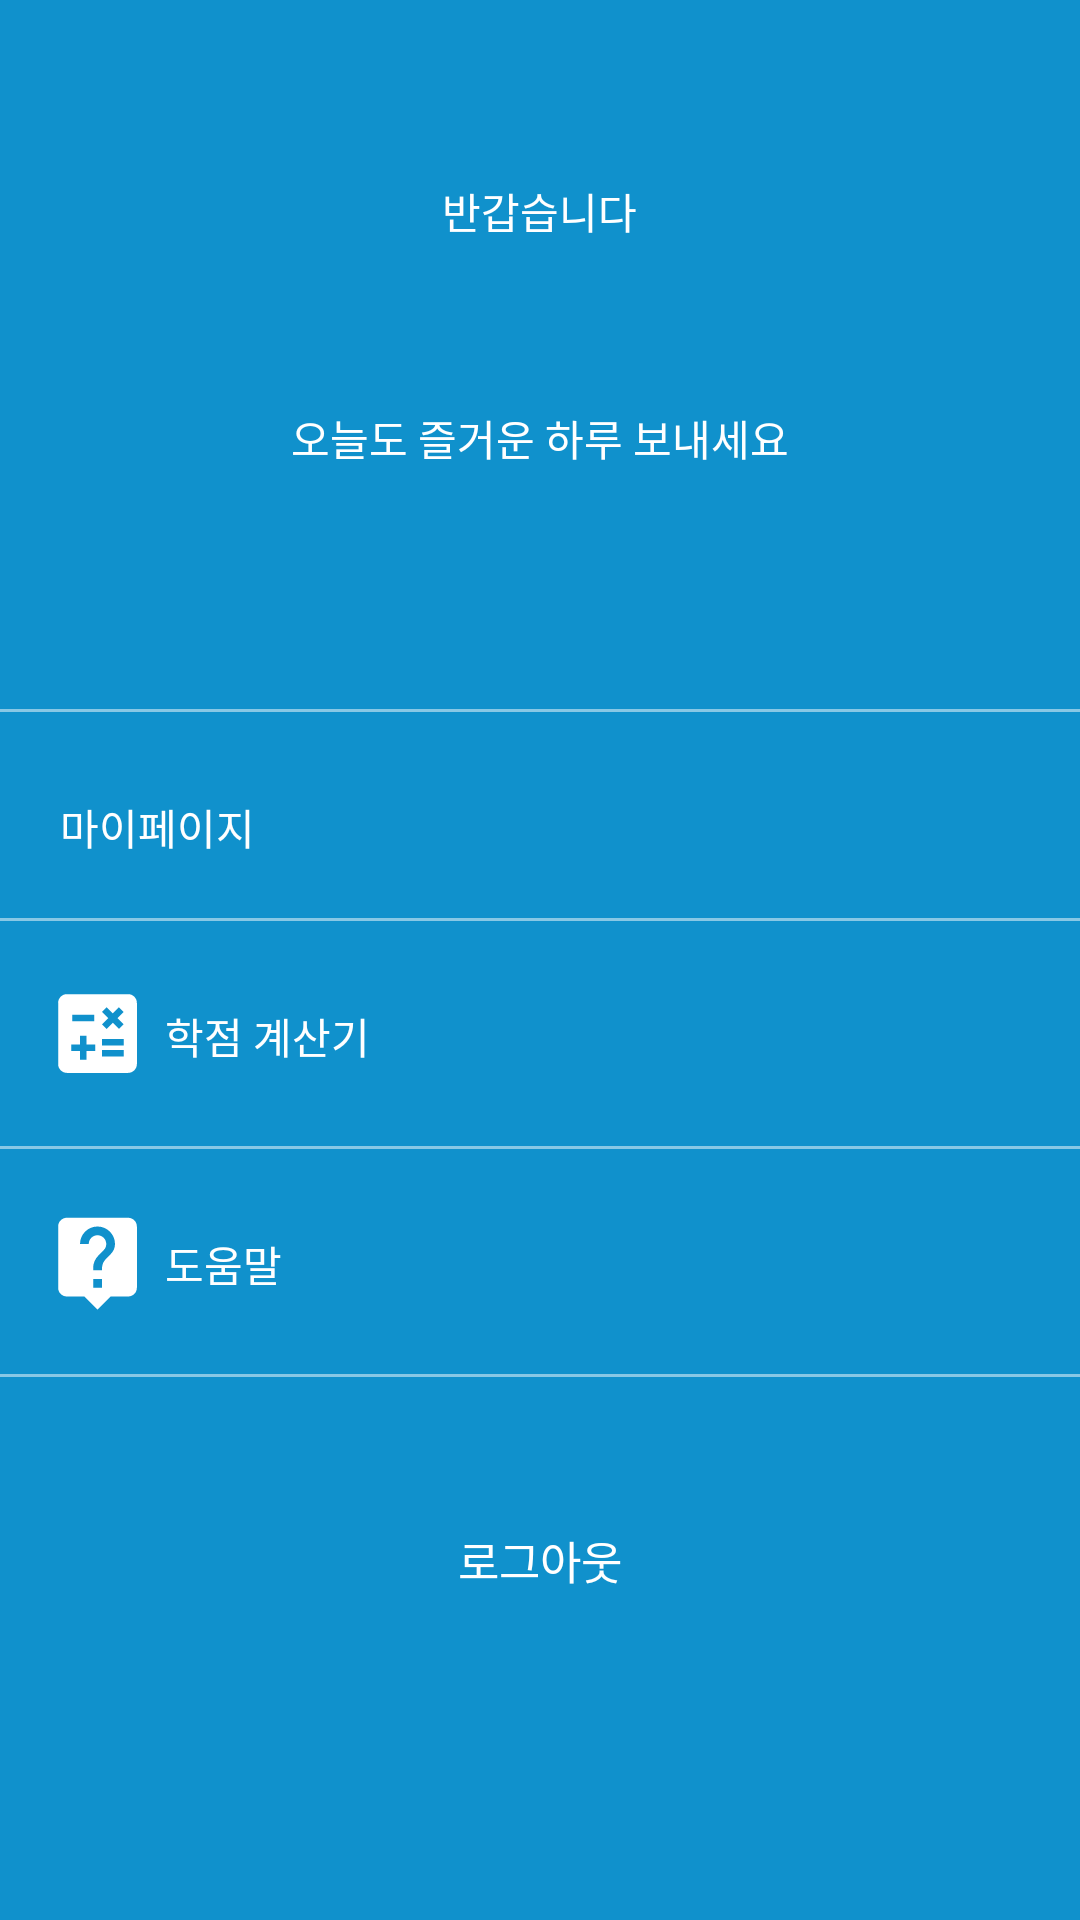

Produce the Android XML layout that renders to this screen, including the resource entries it uses.
<!-- AndroidManifest.xml: application theme Theme.EasySi -->
<!-- res/layout/drawer.xml -->
<?xml version="1.0" encoding="utf-8"?>
<LinearLayout xmlns:android="http://schemas.android.com/apk/res/android"
    xmlns:app="http://schemas.android.com/apk/res-auto"
    android:orientation="vertical"
    android:layout_width="280dp"
    android:layout_height="match_parent"
    android:layout_gravity="start"
    android:id="@+id/drawerView"
    android:background="#283FBD">

    <RelativeLayout
        android:layout_width="match_parent"
        android:layout_height="match_parent"
        android:background="#1091CC"
        android:orientation="horizontal">

        <LinearLayout
            android:layout_width="match_parent"
            android:layout_height="wrap_content"
            android:orientation="vertical">

            <LinearLayout
                android:layout_width="match_parent"
                android:layout_height="match_parent"
                android:orientation="vertical" />

            <LinearLayout
                android:layout_width="match_parent"
                android:layout_height="wrap_content"
                android:orientation="vertical">

                <TextView
                    android:layout_width="wrap_content"
                    android:layout_height="wrap_content"
                    android:layout_gravity="center"
                    android:layout_marginTop="60dp"
                    android:text="반갑습니다"
                    android:textColor="#ffffff"
                    android:textSize="14dp" />

                <TextView
                    android:id="@+id/tv_m_name"
                    android:layout_width="wrap_content"
                    android:layout_height="wrap_content"
                    android:layout_gravity="center"
                    android:textColor="#ffffff"
                    android:textSize="26dp" />

                <TextView
                    android:id="@+id/tv_m_intro"
                    android:layout_width="wrap_content"
                    android:layout_height="wrap_content"
                    android:layout_gravity="center"
                    android:layout_marginTop="20dp"
                    android:text="오늘도 즐거운 하루 보내세요"
                    android:textColor="#ffffff"
                    android:textSize="14dp" />
            </LinearLayout>

            <LinearLayout
                android:layout_width="match_parent"
                android:layout_height="1dp"
                android:layout_marginTop="80dp"
                android:background="#80ffffff">

            </LinearLayout>

            <LinearLayout
                android:id="@+id/myLayout"
                android:layout_width="match_parent"
                android:layout_height="match_parent"
                android:orientation="horizontal">

                <ImageView
                    android:layout_width="wrap_content"
                    android:layout_height="wrap_content"
                    android:layout_marginLeft="15dp"
                    android:layout_marginTop="20dp"
                    android:layout_marginBottom="20dp"
                    app:srcCompat="@drawable/ic_m_person" />

                <TextView
                    android:id="@+id/tv_mypage"
                    android:layout_width="wrap_content"
                    android:layout_height="wrap_content"
                    android:layout_marginLeft="5dp"
                    android:layout_marginTop="28dp"
                    android:layout_marginBottom="20dp"
                    android:text="마이페이지"
                    android:textColor="#ffffff" />
            </LinearLayout>

            <LinearLayout
                android:layout_width="match_parent"
                android:layout_height="1dp"
                android:background="#80ffffff">

            </LinearLayout>

            <LinearLayout
                android:id="@+id/calLayout"
                android:layout_width="match_parent"
                android:layout_height="wrap_content"
                android:orientation="horizontal">

                <ImageView
                    android:layout_width="wrap_content"
                    android:layout_height="wrap_content"
                    android:layout_marginLeft="15dp"
                    android:layout_marginTop="20dp"
                    android:layout_marginBottom="20dp"
                    app:srcCompat="@drawable/ic_m_cal" />

                <TextView
                    android:id="@+id/tv_one"
                    android:layout_width="wrap_content"
                    android:layout_height="wrap_content"
                    android:layout_marginLeft="5dp"
                    android:layout_marginTop="28dp"
                    android:layout_marginBottom="20dp"
                    android:text="학점 계산기"
                    android:textColor="#ffffff" />
            </LinearLayout>

            <LinearLayout
                android:layout_width="match_parent"
                android:layout_height="1dp"
                android:background="#80ffffff">

            </LinearLayout>

            <LinearLayout
                android:id="@+id/helpLayout"
                android:layout_width="match_parent"
                android:layout_height="wrap_content"
                android:orientation="horizontal">

                <ImageView
                    android:layout_width="wrap_content"
                    android:layout_height="wrap_content"
                    android:layout_marginLeft="15dp"
                    android:layout_marginTop="20dp"
                    android:layout_marginBottom="20dp"
                    app:srcCompat="@drawable/ic_m_help"
                    android:contentDescription="TODO" />

                <TextView
                    android:id="@+id/tv_two"
                    android:layout_width="wrap_content"
                    android:layout_height="wrap_content"
                    android:layout_marginLeft="5dp"
                    android:layout_marginTop="28dp"
                    android:layout_marginBottom="20dp"
                    android:text="도움말"
                    android:textColor="#ffffff" />
            </LinearLayout>

            <LinearLayout
                android:layout_width="match_parent"
                android:layout_height="1dp"
                android:background="#80ffffff" />

            <TextView
                android:id="@+id/btn_m_logout"
                android:layout_width="wrap_content"
                android:layout_height="wrap_content"
                android:layout_gravity="center"
                android:layout_marginTop="50dp"
                android:onClick="OnClick"
                android:text="로그아웃"
                android:textColor="#ffffff"
                android:textSize="15dp" />
        </LinearLayout>
    </RelativeLayout>

</LinearLayout>
<!-- resources referenced by this layout -->
<resources>
  <!-- drawable ic_m_cal (drawable) -->
  <vector android:height="35dp" android:tint="#FFFFFF"
      android:viewportHeight="24" android:viewportWidth="24"
      android:width="35dp" xmlns:android="http://schemas.android.com/apk/res/android">
      <path android:fillColor="@android:color/white" android:pathData="M19,3H5C3.9,3 3,3.9 3,5v14c0,1.1 0.9,2 2,2h14c1.1,0 2,-0.9 2,-2V5C21,3.9 20.1,3 19,3zM13.03,7.06L14.09,6l1.41,1.41L16.91,6l1.06,1.06l-1.41,1.41l1.41,1.41l-1.06,1.06L15.5,9.54l-1.41,1.41l-1.06,-1.06l1.41,-1.41L13.03,7.06zM6.25,7.72h5v1.5h-5V7.72zM11.5,16h-2v2H8v-2H6v-1.5h2v-2h1.5v2h2V16zM18,17.25h-5v-1.5h5V17.25zM18,14.75h-5v-1.5h5V14.75z"/>
  </vector>
  <!-- drawable ic_m_help (drawable) -->
  <vector android:height="35dp" android:tint="#FFFFFF"
      android:viewportHeight="24" android:viewportWidth="24"
      android:width="35dp" xmlns:android="http://schemas.android.com/apk/res/android">
      <path android:fillColor="@android:color/white" android:pathData="M19,2L5,2c-1.11,0 -2,0.9 -2,2v14c0,1.1 0.89,2 2,2h4l3,3 3,-3h4c1.1,0 2,-0.9 2,-2L21,4c0,-1.1 -0.9,-2 -2,-2zM13,18h-2v-2h2v2zM15.07,10.25l-0.9,0.92C13.45,11.9 13,12.5 13,14h-2v-0.5c0,-1.1 0.45,-2.1 1.17,-2.83l1.24,-1.26c0.37,-0.36 0.59,-0.86 0.59,-1.41 0,-1.1 -0.9,-2 -2,-2s-2,0.9 -2,2L8,8c0,-2.21 1.79,-4 4,-4s4,1.79 4,4c0,0.88 -0.36,1.68 -0.93,2.25z"/>
  </vector>
  <style name="Theme.EasySi" parent="Theme.MaterialComponents.DayNight.DarkActionBar">
          
          <item name="colorPrimary">@color/purple_500</item>
          <item name="colorPrimaryVariant">@color/purple_700</item>
          <item name="colorOnPrimary">@color/white</item>
          
          <item name="colorSecondary">@color/teal_200</item>
          <item name="colorSecondaryVariant">@color/teal_700</item>
          <item name="colorOnSecondary">@color/black</item>
          
          <item name="android:statusBarColor" tools:targetApi="l">?attr/colorPrimaryVariant</item>
          <item name="windowActionBar">false</item>
          <item name="windowNoTitle">true</item>
          
      </style>
  <color name="purple_500">#FF6200EE</color>
  <color name="purple_700">#1091CC</color>
  <color name="white">#FFFFFFFF</color>
  <color name="teal_200">#FF03DAC5</color>
  <color name="teal_700">#FF018786</color>
  <color name="black">#FF000000</color>
</resources>
